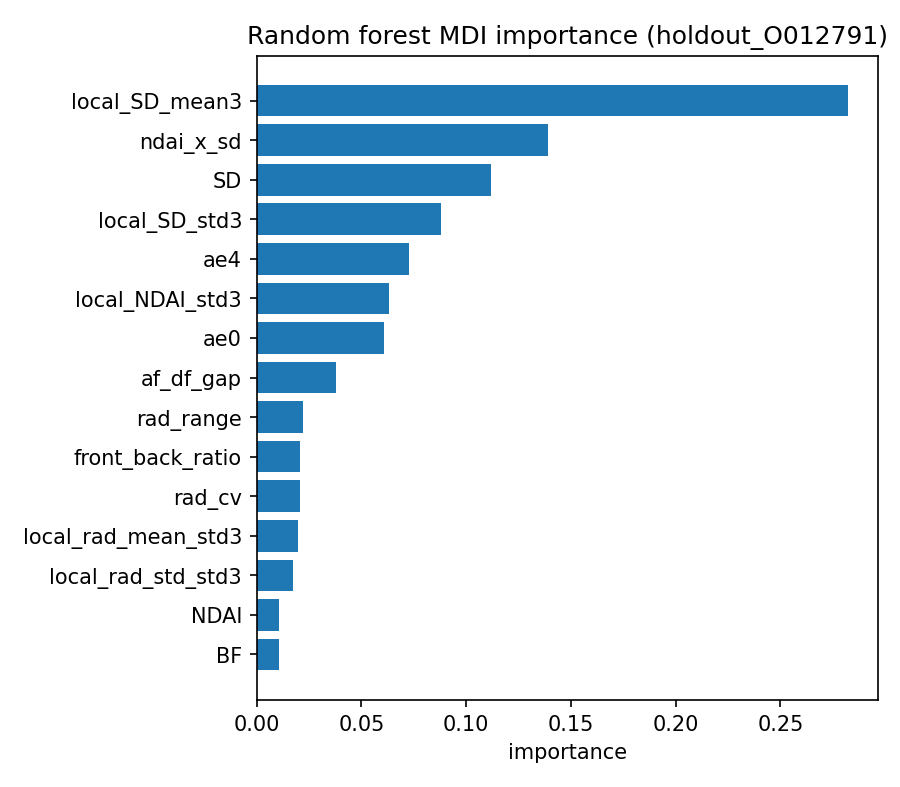

The file beside this chart, header and first rows:
feature, importance
local_SD_mean3, 0.2823
ndai_x_sd, 0.1392
SD, 0.1118
local_SD_std3, 0.08791
ae4, 0.07287
local_NDAI_std3, 0.06295
ae0, 0.06067
af_df_gap, 0.038
rad_range, 0.02194
front_back_ratio, 0.02072
rad_cv, 0.02065
local_rad_mean_std3, 0.01962
local_rad_std_std3, 0.01724
NDAI, 0.01091
BF, 0.0105
ae5, 0.009647
AF, 0.007093
AN, 0.006117
